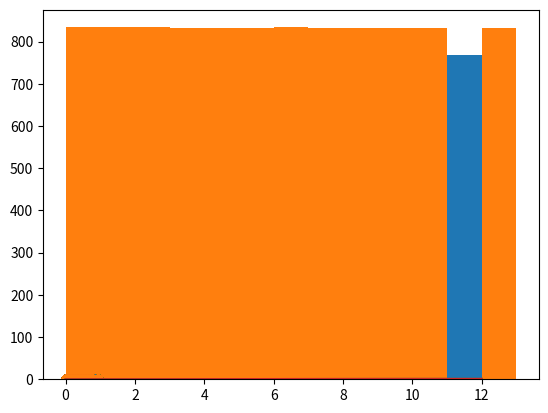

The matplotlib source for this figure:

import numpy as np
import matplotlib.pyplot as plt
from scipy.stats import chi2
from scipy.stats import norm

#########################################################
def LCG(x, a, c, M):
    #Generates a random number using LCG
    x_i = (a*x+c)%M
    return x_i


def runSim(seed, a, c, M, p):
    x = np.zeros(10000)
    x[0] = seed

    for i in range(len(x)-1):
        i=i+1
        x[i]=LCG(x[i-1],a,c,M)

    if True:
        plt.hist(x, range(int(M)+1))

    return(x)

def countOcc(lst, M):
    x = np.zeros(int(M))
    for i in range(len(lst)):
        z=int(lst[i])
        x[z]+=1
    return(x)

def run1(lst, med):
    v = 0
    n1 = 0
    n2 = 0
    for i in range(len(lst)):
        if ((lst[i] <= med) and (v==1)):
            n1 += 1
            v=0
        elif ((lst[i] > med) and (v==0)):
            n2 += 1
            v=1
    return (n1, n2)

def run2(lst):
    R = np.zeros(6)
    tempLen = 0
    temp = lst[0]
    for i in range(len(lst))[1:]:
        if (lst[i] >= temp and tempLen < 5):
            tempLen += 1
        else:
            R[tempLen] +=1
            tempLen = 0
        temp = lst[i]
    if tempLen != 0:
        R[tempLen] += 1
    return R
####################################################
# We generate 10000 numbers:
seed=0
a=1.0
c=2.0
M=13.0
p=True

x1 = runSim(seed, a, c, M, p)
U1 = x1/M
print(x1[0:14]) #The period is 13 - Full cycle length. See slide
#We see, that not all values are simulated.


# We now make a=1:
seed=0
a=2
c=2
M=13
p=True

x2 = runSim(seed, a, c, M, p)
U2= x2/M
print(x2[0:14]) #The period is 12

#Is is possible to create full cycle with M=20? No -since mod(a,4)=1 \imples mod(a,5) \neq 1

###################################################
# We evaluate the quality of the different generators:
# The null hypothesis: Numbers are uniformly distributed.

#We compute the test statistic of the first run:
n_obs1 = countOcc(x1, M)
n_ex1 = 10000.0/M
T1=np.dot((n_obs1-n_ex1*np.ones(int(M))), (n_obs1-n_ex1*np.ones(int(M))))/n_ex1
#p-value:
1-chi2.cdf(T1, M-1)
#accept

#We compute the test statistic of the second run:
n_obs2 = countOcc(x2, M)
n_ex2 = 10000.0/M
T2=np.dot((n_obs2-n_ex2*np.ones(M)), (n_obs2-n_ex2*np.ones(M)))/n_ex2
#p-value:
1-chi2.cdf(T2, M-1)
#reject

#################################################################

c1 = np.cumsum(n_obs1)*(1.0/10000)
plt.plot(range(M),(np.cumsum(n_obs1)*(1.0/10000)))

c2 = np.cumsum(n_obs2)*(1.0/10000)
plt.plot(range(M),np.cumsum(n_obs2)*(1.0/10000))

#We compute the test statistic for the Kolmogorov test:
diff1 = c1-np.cumsum(np.ones(M, dtype=float))*(1.0/13.0)
D1 = max((abs(max(diff1)), abs(min(diff1))))

diff2 = c2-np.cumsum(np.ones(M, dtype=float))*(1.0/13.0)
D2 = max((abs(max(diff2)), abs(min(diff2))))


#Run 1:
D1_adjusted = (np.sqrt(10000) + 0.12 + 0.11/100)*D1
#accept

#Run 2:
D2_adjusted = (np.sqrt(10000) + 0.12 + 0.11/100)*D2
#reject

###############################################################3##
# First the scatter plot:
U1_o = U1[:len(U1)-1]
U1_s = U1[1:]
plt.scatter(U1_o, U1_s)

U2_o = U2[:len(U2)-1]
U2_s = U2[1:]
plt.scatter(U2_o, U2_s)

##################################################################
#Conradsen test:

#Testing first batch:
median = np.median(x1)
n1_1, n2_1 = run1(x1, median)

mean1 = 2*(n1_1*n2_1)/(n1_1 + n2_1) + 1
t1 = n1_1*n2_1
var1 = 2*t1*(2*t1 - n1_1 - n2_1)/((n1_1+n2_1)**2*(n1_1+n2_1-1))

#n1_1 is the test statistic.
norm.cdf(n1_1, loc=mean1, scale=np.sqrt(var1))

#Testing second batch:
median = np.median(x2)
n1_2, n2_2 = run1(x2, median)

mean2 = 2*(n1_2*n2_2)/(n1_2 + n2_2) + 1
t2 = n1_2*n2_2
var2 = 2*t2*(2*t2 - n1_2 - n2_2)/((n1_2+n2_2)**2*(n1_2+n2_2-1))

#n1_1 is the test statistic.
norm.cdf(n1_2, loc=mean2, scale=np.sqrt(var2))

###################################################################
#extra stuff
R1 = run2(x1)
R2 = run2(x2)

B = np.array([1.0/6, 5.0/24, 11.0/120, 19.0/720, 29.0/5040, 1.0/840])

Z1 = (1.0/(10000.0-6.0))*(R1-10000.0*B)
